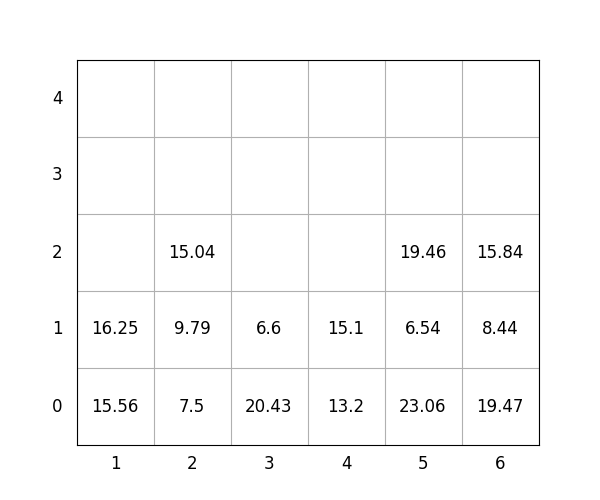

Source data for this figure (header and first rows):
idx, loc_x, loc_y, loc_z, weight, group, score, seq, reloc, size(ft)
1, 2, 0, 0, 7.5, 3, 307.5, 1, 0, 20
2, 6, 0, 0, 19.47, 0, 19.47, 2, 0, 20
3, 6, 0, 1, 8.44, 1, 108.4, 3, 0, 20
4, 2, 0, 1, 9.79, 3, 309.8, 4, 0, 20
5, 2, 0, 2, 15.04, 3, 315, 5, 0, 20
6, 6, 0, 2, 15.84, 1, 115.8, 6, 0, 20
7, 4, 0, 0, 13.2, 0, 13.2, 7, 0, 20
8, 5, 0, 0, 23.06, 0, 23.06, 8, 0, 20
9, 5, 0, 1, 6.54, 3, 306.5, 9, 0, 20
10, 3, 0, 0, 20.43, 1, 120.4, 10, 0, 20
11, 4, 0, 1, 15.1, 1, 115.1, 11, 0, 20
12, 5, 0, 2, 19.46, 3, 319.5, 12, 0, 20
13, 1, 0, 0, 15.56, 0, 15.56, 13, 0, 20
14, 3, 0, 1, 6.6, 2, 206.6, 14, 0, 20
15, 1, 0, 1, 16.25, 3, 316.2, 15, 0, 20
